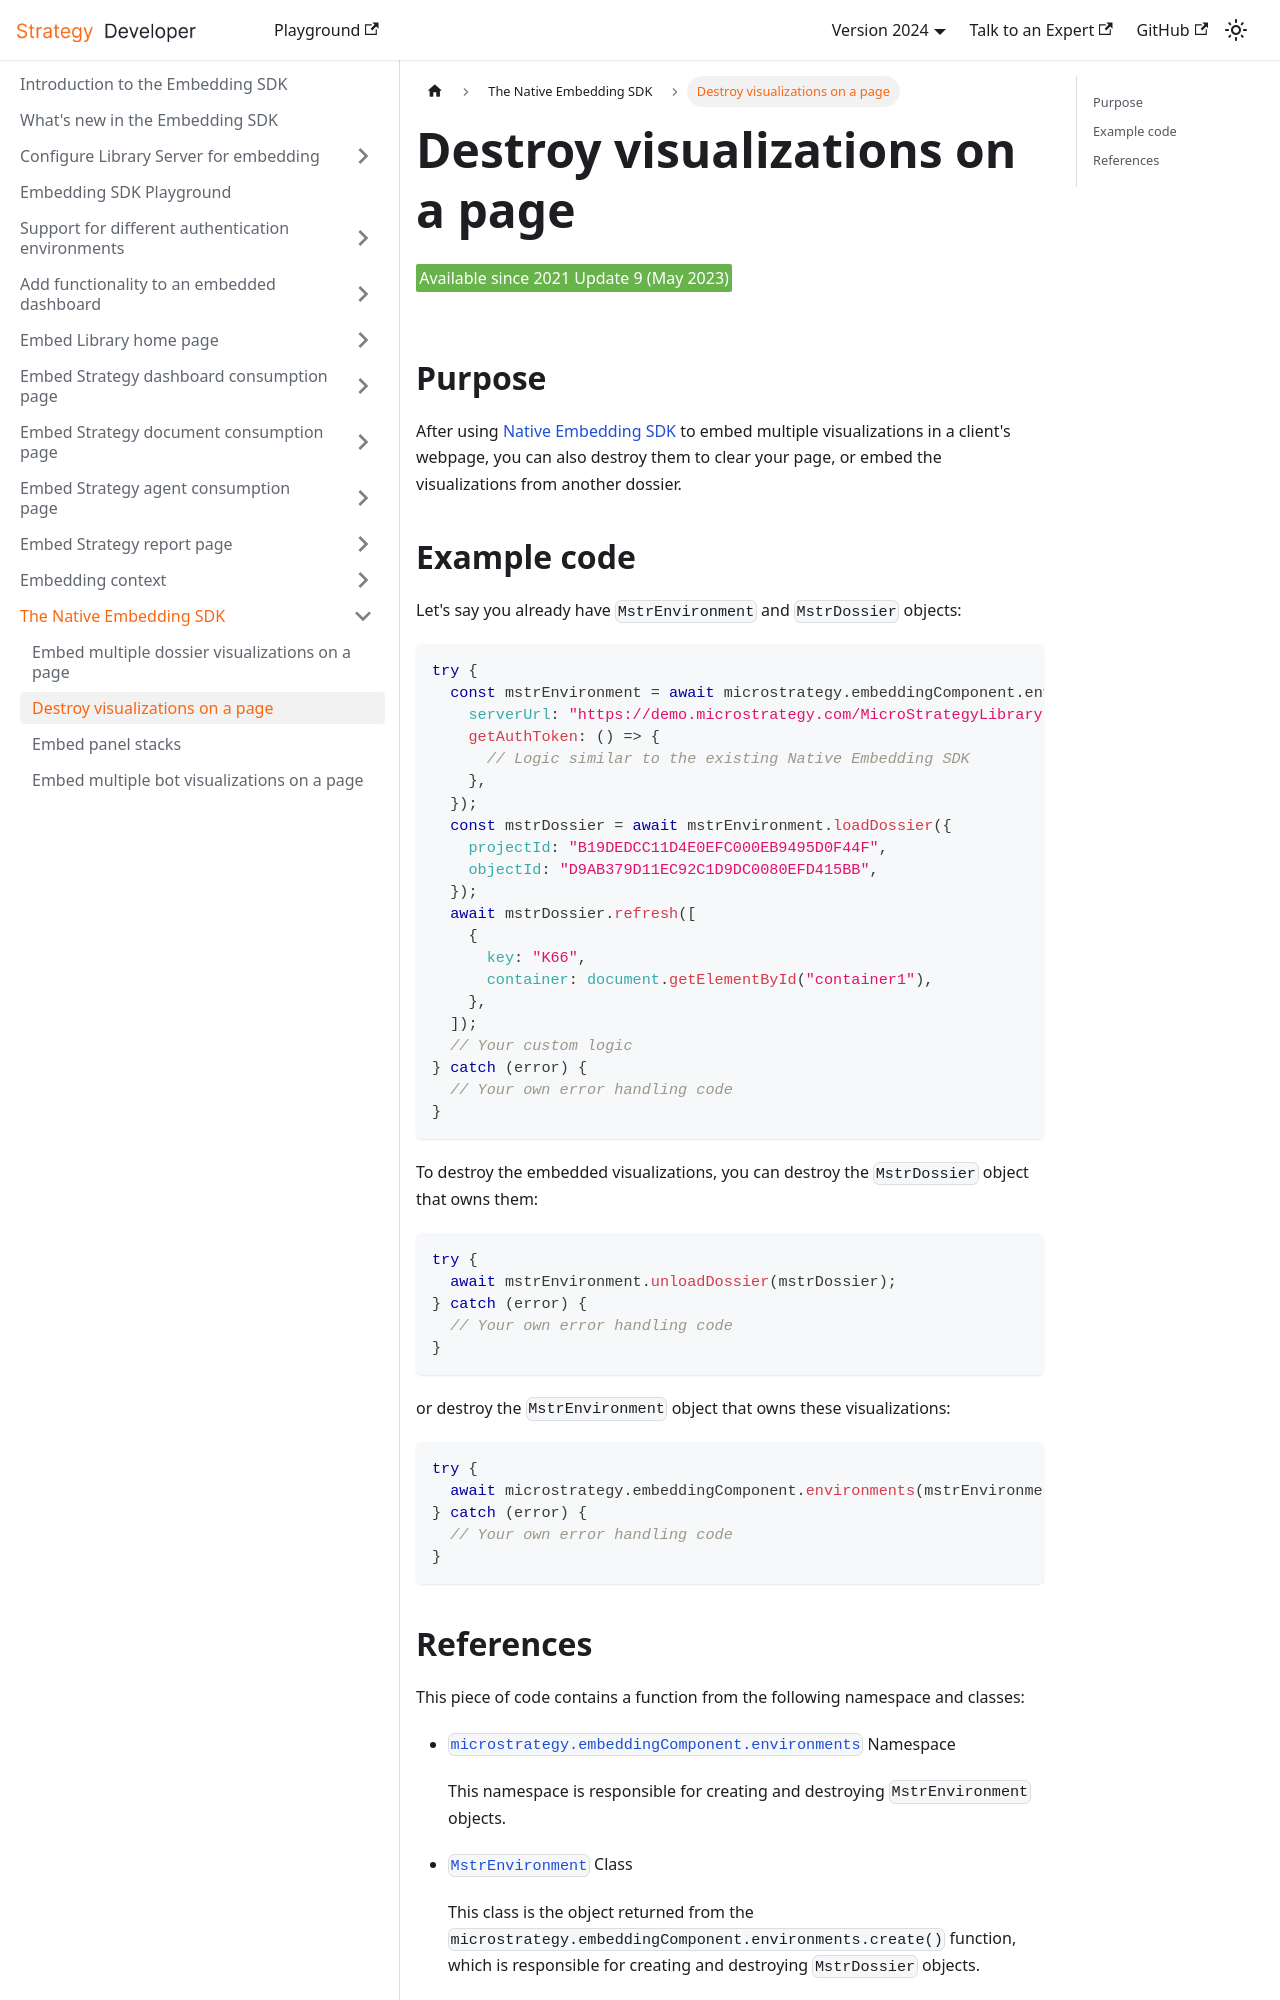

repository: MicroStrategy/embedding-sdk-docs · page: native-embedding-architecture/destroy-multiple-viz/index.html · generator: docusaurus

---
title: Destroy visualizations on a page
description: Destroy visualizations on a page
---

<Available since="2021 Update 9 (May 2023)"/>

## Purpose

After using [Native Embedding SDK](embed-multiple-viz.md) to embed multiple visualizations in a client's webpage, you can also destroy them to clear your page, or embed the visualizations from another dossier.

## Example code

Let's say you already have `MstrEnvironment` and `MstrDossier` objects:

```js
try {
  const mstrEnvironment = await microstrategy.embeddingComponent.environments.create({
    serverUrl: "https://demo.microstrategy.com/MicroStrategyLibrary",
    getAuthToken: () => {
      // Logic similar to the existing Native Embedding SDK
    },
  });
  const mstrDossier = await mstrEnvironment.loadDossier({
    projectId: "B19DEDCC11D4E0EFC000EB9495D0F44F",
    objectId: "D9AB379D11EC92C1D9DC0080EFD415BB",
  });
  await mstrDossier.refresh([
    {
      key: "K66",
      container: document.getElementById("container1"),
    },
  ]);
  // Your custom logic
} catch (error) {
  // Your own error handling code
}
```

To destroy the embedded visualizations, you can destroy the `MstrDossier` object that owns them:

```js
try {
  await mstrEnvironment.unloadDossier(mstrDossier);
} catch (error) {
  // Your own error handling code
}
```

or destroy the `MstrEnvironment` object that owns these visualizations:

```js
try {
  await microstrategy.embeddingComponent.environments(mstrEnvironment);
} catch (error) {
  // Your own error handling code
}
```
